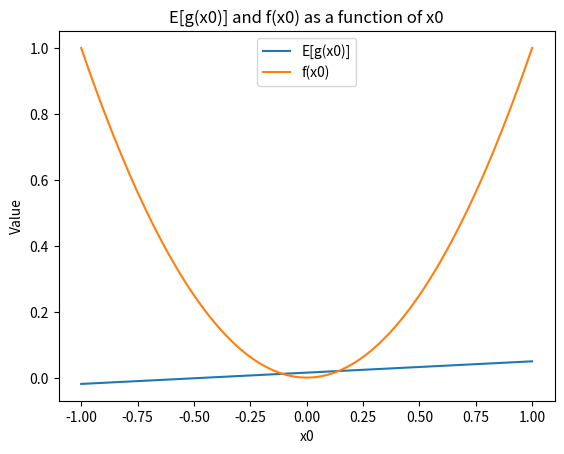

Here is the Python script that generated this plot:
import numpy as np
import matplotlib.pyplot as plt

# Parameters
num_experiments = 1000
n_train = 2
x0_values = np.linspace(-1, 1, 100)

# True underlying function
def f(x):
    return x ** 2

# Storage for predictions at x0
g_x0 = np.zeros((num_experiments, len(x0_values)))

for i in range(num_experiments):
    # Generate training data
    x_train = np.random.uniform(-1, 1, n_train)
    y_train = f(x_train)
    
    x1, x2 = x_train
    y1, y2 = y_train
    slope = (y2 - y1) / (x2 - x1)
    intercept = y1 - slope * x1
    
    # predictions
    g_x0[i, :] = slope * x0_values + intercept

#expected value of g(x0)
E_g_x0 = np.mean(g_x0, axis=0)

# true function values at x0_values
f_x0 = f(x0_values)

# Plot
plt.plot(x0_values, E_g_x0, label='E[g(x0)]')
plt.plot(x0_values, f_x0, label='f(x0)')
plt.xlabel('x0')
plt.ylabel('Value')
plt.legend()
plt.title('E[g(x0)] and f(x0) as a function of x0')
plt.show()
